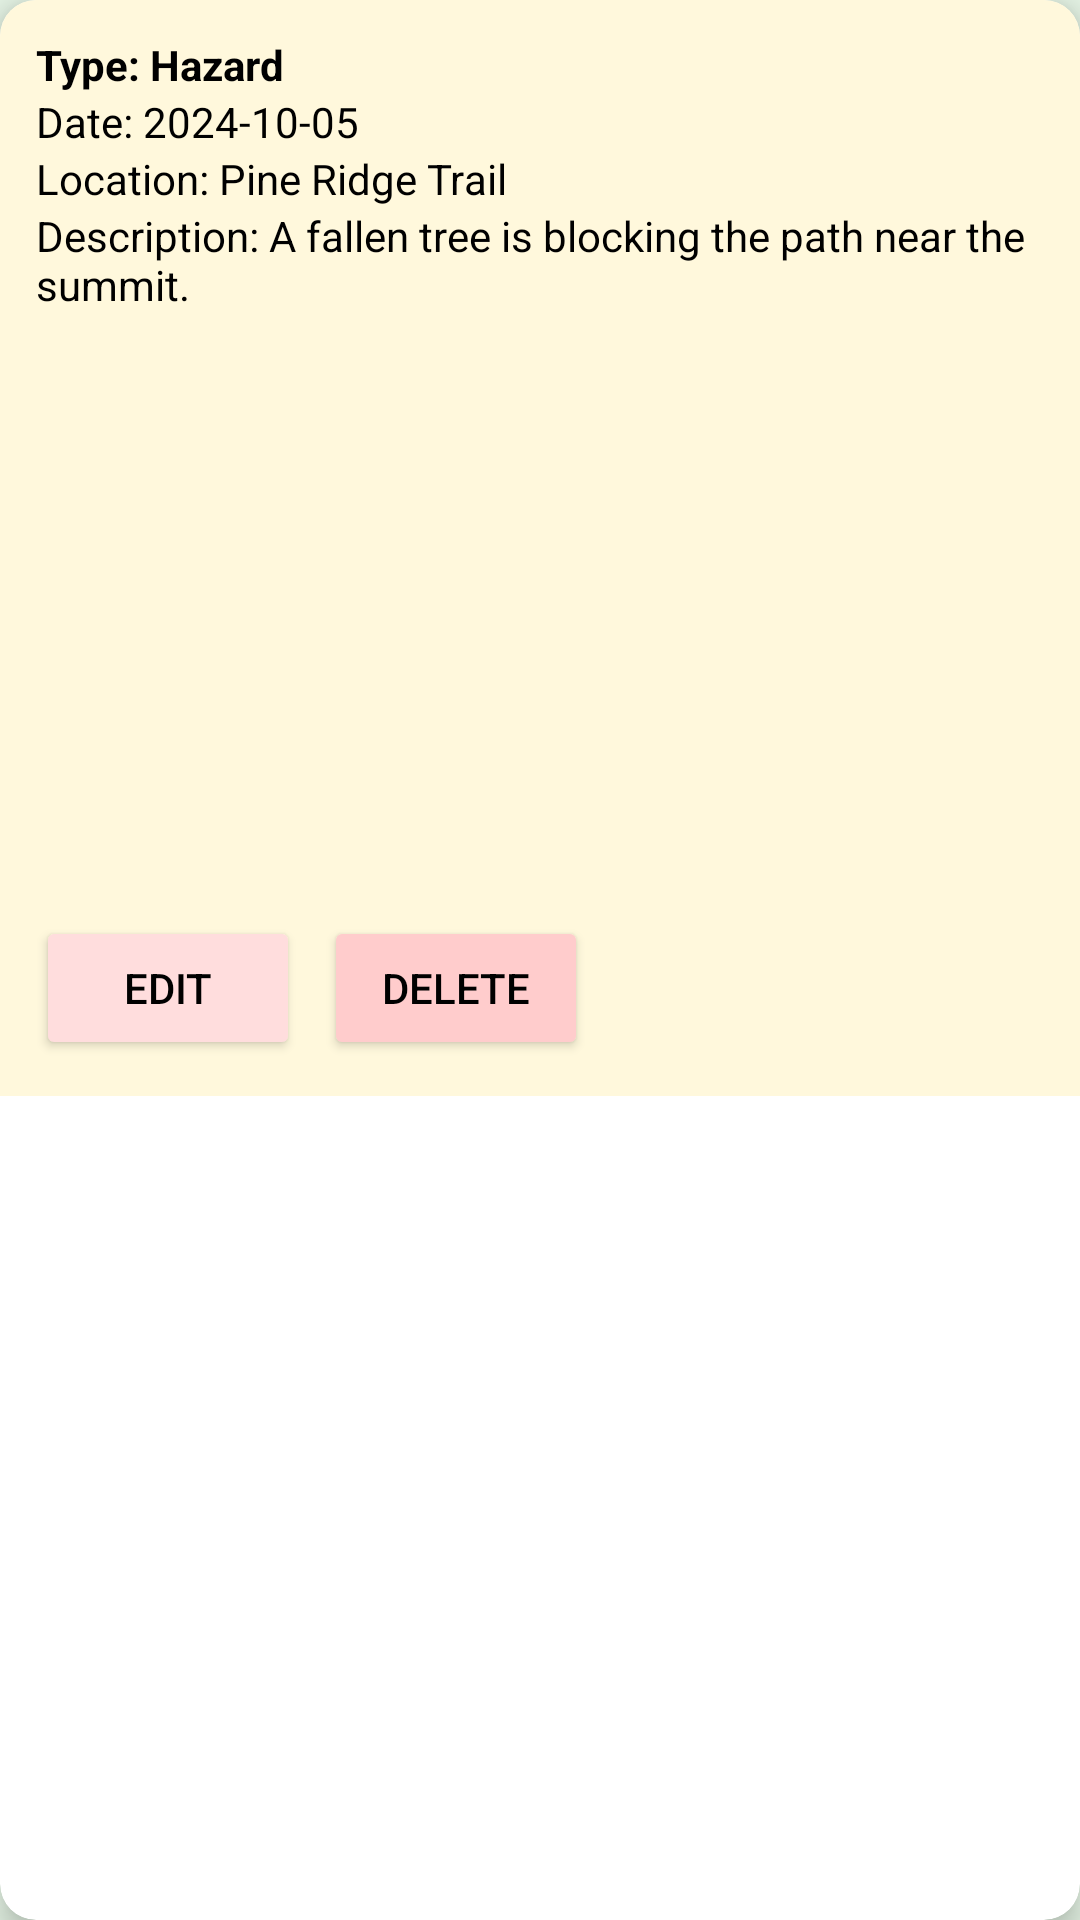

Here is an Android app screen rendered from its layout file. Give the layout XML and the strings, colors and styles it references.
<!-- AndroidManifest.xml: application theme Theme.MyApplication -->
<!-- res/layout/vertical_reports.xml -->
<?xml version="1.0" encoding="utf-8"?>
<androidx.cardview.widget.CardView
    xmlns:android="http://schemas.android.com/apk/res/android"
    xmlns:app="http://schemas.android.com/apk/res-auto"
    android:layout_width="match_parent"
    android:layout_height="wrap_content"
    android:layout_margin="8dp"
    app:cardCornerRadius="12dp"
    app:cardElevation="6dp"
    android:elevation="6dp">

    <LinearLayout
        android:layout_width="match_parent"
        android:layout_height="wrap_content"
        android:orientation="vertical"
        android:background="#FFF8DC"
        android:padding="12dp">

        <TextView
            android:id="@+id/tvReportType"
            android:layout_width="wrap_content"
            android:layout_height="wrap_content"
            android:text="Type: Hazard"
            android:textColor="#000000"
            android:textStyle="bold" />

        <TextView
            android:id="@+id/tvReportDate"
            android:layout_width="wrap_content"
            android:layout_height="wrap_content"
            android:text="Date: 2024-10-05"
            android:textColor="#000000" />

        <TextView
            android:id="@+id/tvReportLocation"
            android:layout_width="wrap_content"
            android:layout_height="wrap_content"
            android:text="Location: Pine Ridge Trail"
            android:textColor="#000000" />

        <TextView
            android:id="@+id/tvReportDescription"
            android:layout_width="wrap_content"
            android:layout_height="wrap_content"
            android:text="Description: A fallen tree is blocking the path near the summit."
            android:textColor="#000000"
            android:layout_marginBottom="8dp" />

        <ImageView
            android:id="@+id/img_report_photo"
            android:layout_width="match_parent"
            android:layout_height="150dp"
            android:layout_marginTop="8dp"
            android:scaleType="centerCrop"
            android:src="@drawable/treesback" />

        <TextView
            android:id="@+id/tvusername_report"
            android:layout_width="wrap_content"
            android:layout_height="wrap_content"
            android:textColor="#000000"
            android:layout_marginBottom="8dp" />

        <LinearLayout
            android:layout_width="wrap_content"
            android:layout_height="wrap_content"
            android:layout_marginTop="8dp"
            android:orientation="horizontal">

            <Button
                android:id="@+id/btnEdit"
                android:layout_width="wrap_content"
                android:layout_height="wrap_content"
                android:text="Edit"
                android:textColor="#000000"
                android:backgroundTint="#FFDDDD"
                android:layout_marginEnd="8dp" />

            <Button
                android:id="@+id/btnDelete"
                android:layout_width="wrap_content"
                android:layout_height="wrap_content"
                android:text="Delete"
                android:textColor="#000000"
                android:backgroundTint="#FFCCCC" />
        </LinearLayout>
    </LinearLayout>
</androidx.cardview.widget.CardView>
<!-- resources referenced by this layout -->
<resources>
  <style name="Theme.MyApplication" parent="Theme.MaterialComponents.DayNight.DarkActionBar">
          
          <item name="colorPrimary">@color/black</item>
  
          <item name="colorPrimaryVariant">@color/accent_dark</item>
          <item name="colorOnPrimary">@color/black</item>
  
          <item name="colorSecondary">@color/accent_dark</item>         
  
          <item name="colorSecondaryVariant">@color/button_cream</item>
          <item name="colorOnSecondary">@color/text_black</item>
  
          <item name="android:statusBarColor">@color/accent_dark</item>
          <item name="android:navigationBarColor">@color/black</item>
          <item name="android:windowBackground">@color/green_background</item>
          <item name="toolbarStyle">@style/MyToolbarStyle</item>
  
      </style>
  <color name="black">#FF000000</color>
  <color name="accent_dark">#3E4A3F</color>
  <color name="button_cream">#FFF3C4</color>
  <color name="text_black">#000000</color>
  <color name="green_background">#E6F5E6</color>
  <style name="MyToolbarStyle" parent="Widget.MaterialComponents.Toolbar">
          <item name="android:background">@color/white</item>
          <item name="titleTextColor">@color/black</item>
      </style>
  <color name="white">#FFFFFFFF</color>
</resources>
